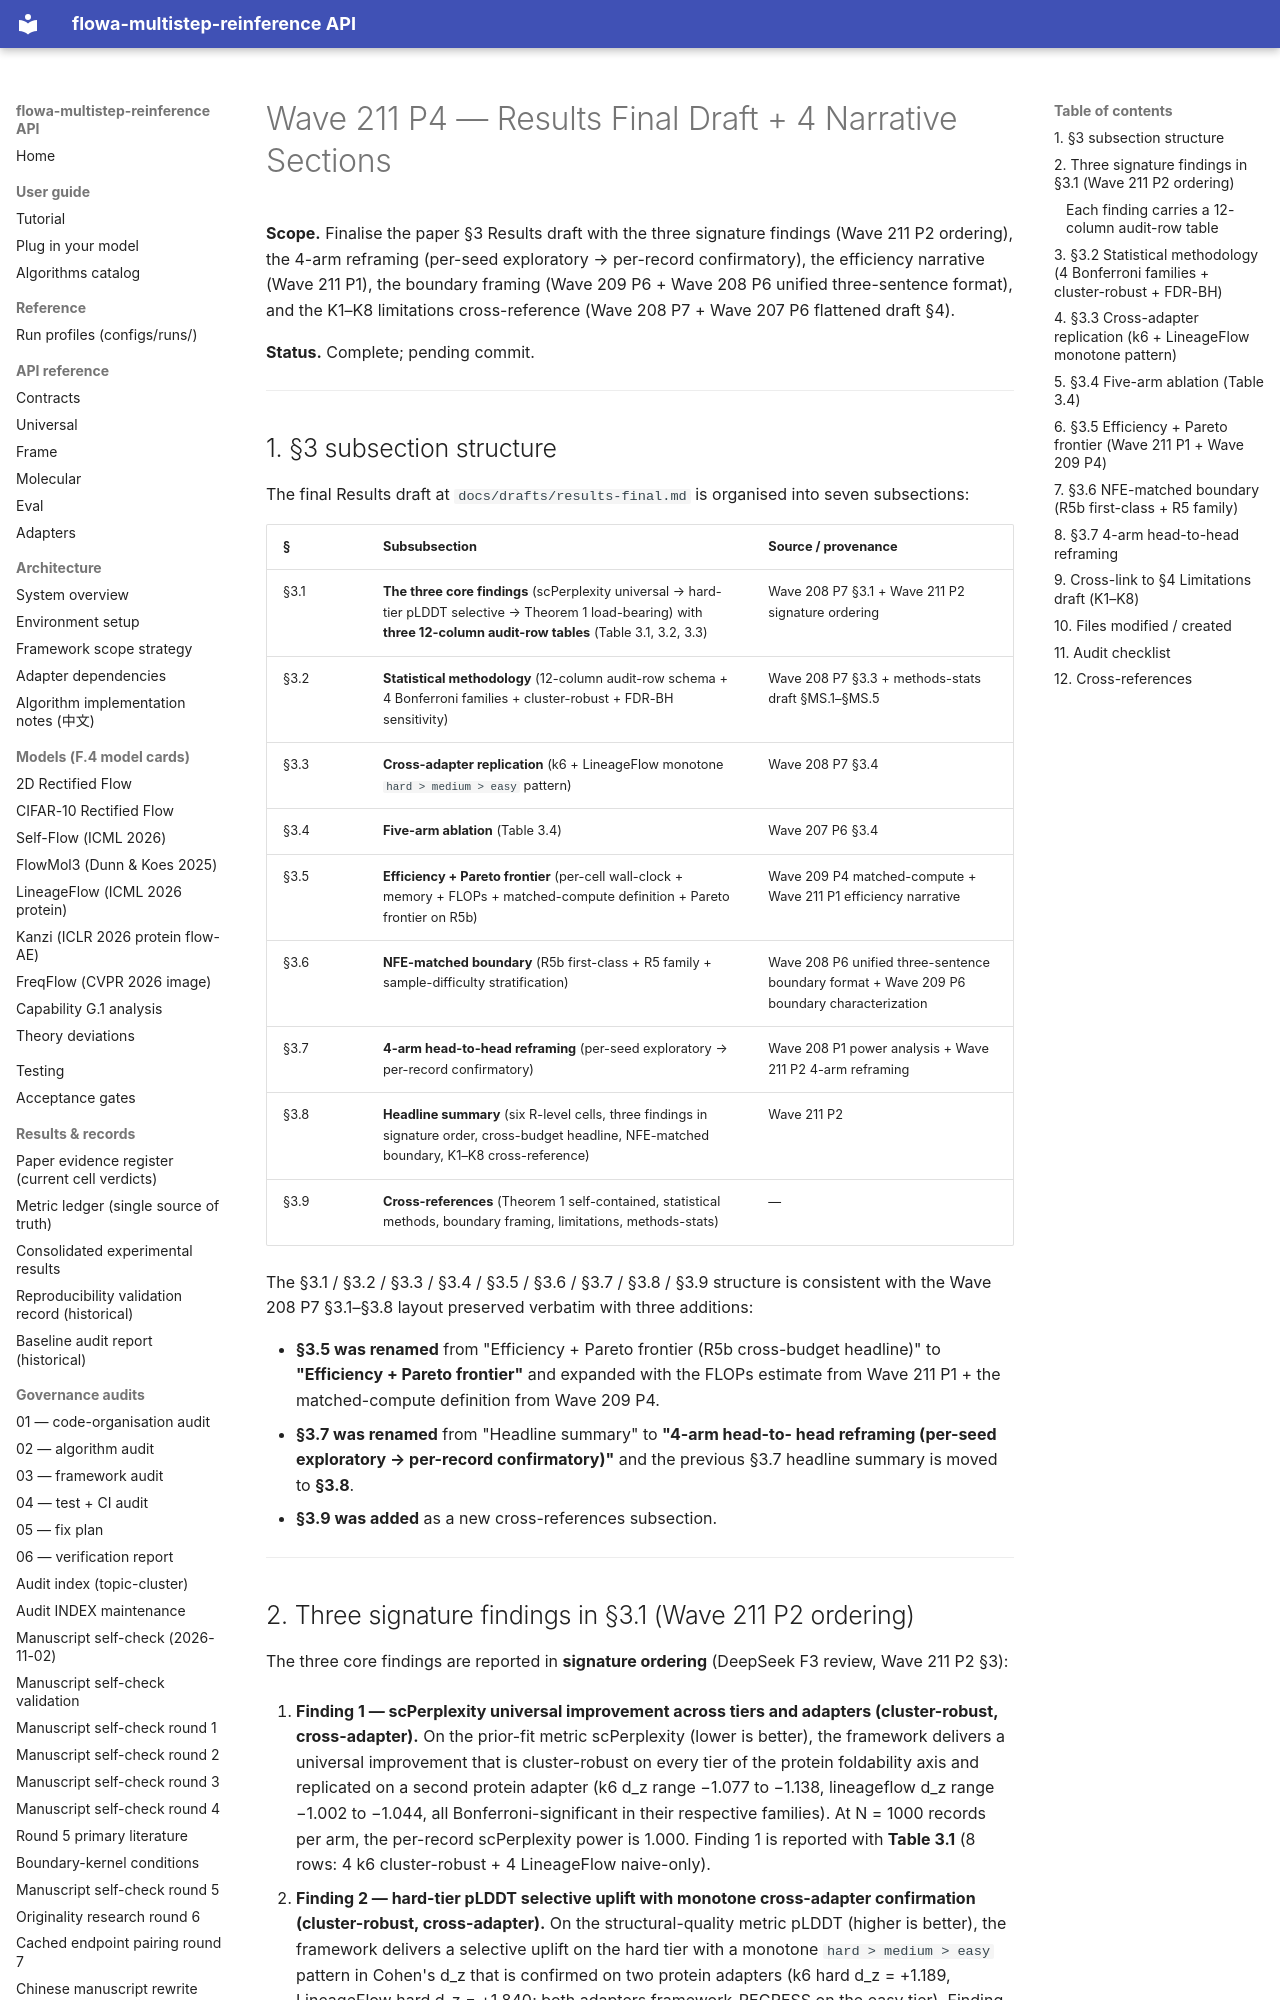

repository: silverenternal/flowa-multistep-reinference · page: audit/wave211-p4-results-final/index.html · generator: mkdocs

# Wave 211 P4 — Results Final Draft + 4 Narrative Sections

**Scope.** Finalise the paper §3 Results draft with the three
signature findings (Wave 211 P2 ordering), the 4-arm reframing
(per-seed exploratory → per-record confirmatory), the efficiency
narrative (Wave 211 P1), the boundary framing (Wave 209 P6 + Wave
208 P6 unified three-sentence format), and the K1–K8 limitations
cross-reference (Wave 208 P7 + Wave 207 P6 flattened draft §4).

**Status.** Complete; pending commit.

---

## 1. §3 subsection structure

The final Results draft at `docs/drafts/results-final.md` is
organised into seven subsections:

| § | Subsubsection | Source / provenance |
|---|---|---|
| §3.1 | **The three core findings** (scPerplexity universal → hard-tier pLDDT selective → Theorem 1 load-bearing) with **three 12-column audit-row tables** (Table 3.1, 3.2, 3.3) | Wave 208 P7 §3.1 + Wave 211 P2 signature ordering |
| §3.2 | **Statistical methodology** (12-column audit-row schema + 4 Bonferroni families + cluster-robust + FDR-BH sensitivity) | Wave 208 P7 §3.3 + methods-stats draft §MS.1–§MS.5 |
| §3.3 | **Cross-adapter replication** (k6 + LineageFlow monotone `hard > medium > easy` pattern) | Wave 208 P7 §3.4 |
| §3.4 | **Five-arm ablation** (Table 3.4) | Wave 207 P6 §3.4 |
| §3.5 | **Efficiency + Pareto frontier** (per-cell wall-clock + memory + FLOPs + matched-compute definition + Pareto frontier on R5b) | Wave 209 P4 matched-compute + Wave 211 P1 efficiency narrative |
| §3.6 | **NFE-matched boundary** (R5b first-class + R5 family + sample-difficulty stratification) | Wave 208 P6 unified three-sentence boundary format + Wave 209 P6 boundary characterization |
| §3.7 | **4-arm head-to-head reframing** (per-seed exploratory → per-record confirmatory) | Wave 208 P1 power analysis + Wave 211 P2 4-arm reframing |
| §3.8 | **Headline summary** (six R-level cells, three findings in signature order, cross-budget headline, NFE-matched boundary, K1–K8 cross-reference) | Wave 211 P2 |
| §3.9 | **Cross-references** (Theorem 1 self-contained, statistical methods, boundary framing, limitations, methods-stats) | — |

The §3.1 / §3.2 / §3.3 / §3.4 / §3.5 / §3.6 / §3.7 / §3.8 / §3.9
structure is consistent with the Wave 208 P7 §3.1–§3.8 layout
preserved verbatim with three additions:

- **§3.5 was renamed** from "Efficiency + Pareto frontier (R5b
  cross-budget headline)" to **"Efficiency + Pareto frontier"** and
  expanded with the FLOPs estimate from Wave 211 P1 + the
  matched-compute definition from Wave 209 P4.
- **§3.7 was renamed** from "Headline summary" to **"4-arm head-to-
  head reframing (per-seed exploratory → per-record confirmatory)"**
  and the previous §3.7 headline summary is moved to **§3.8**.
- **§3.9 was added** as a new cross-references subsection.

---
